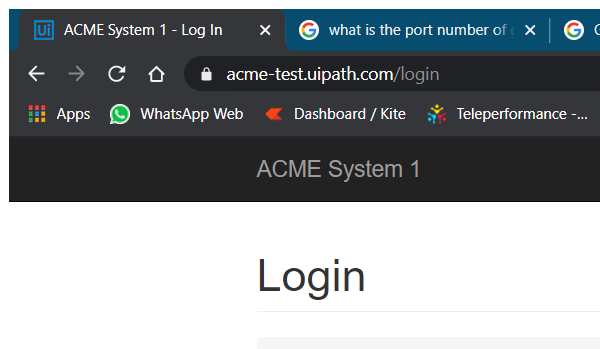
Task: Refer the Process design document
Workflow: Download_WorkitemsIntoDT

Step 1 [try]: Attach Chrome Browser in window 'ACME System*' (chrome.exe)

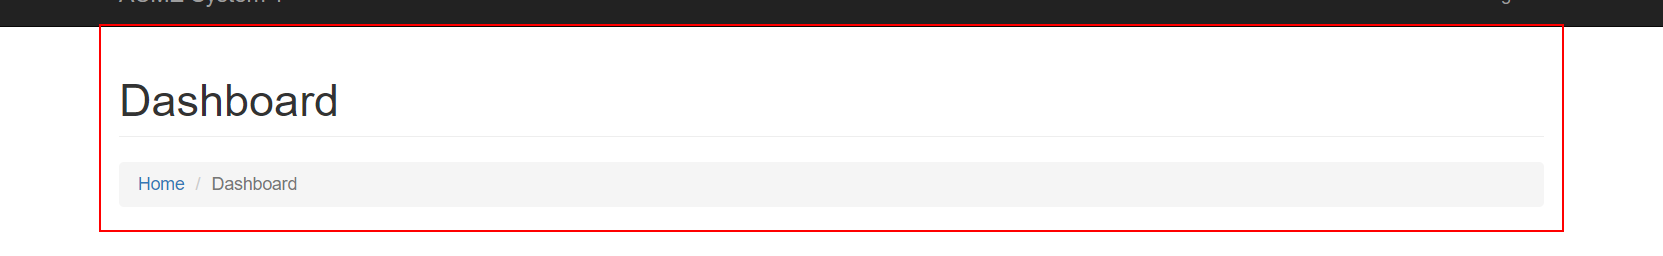
Step 2 [try]: find the element

Step 3: click on the button 'Work Items' (no picture)

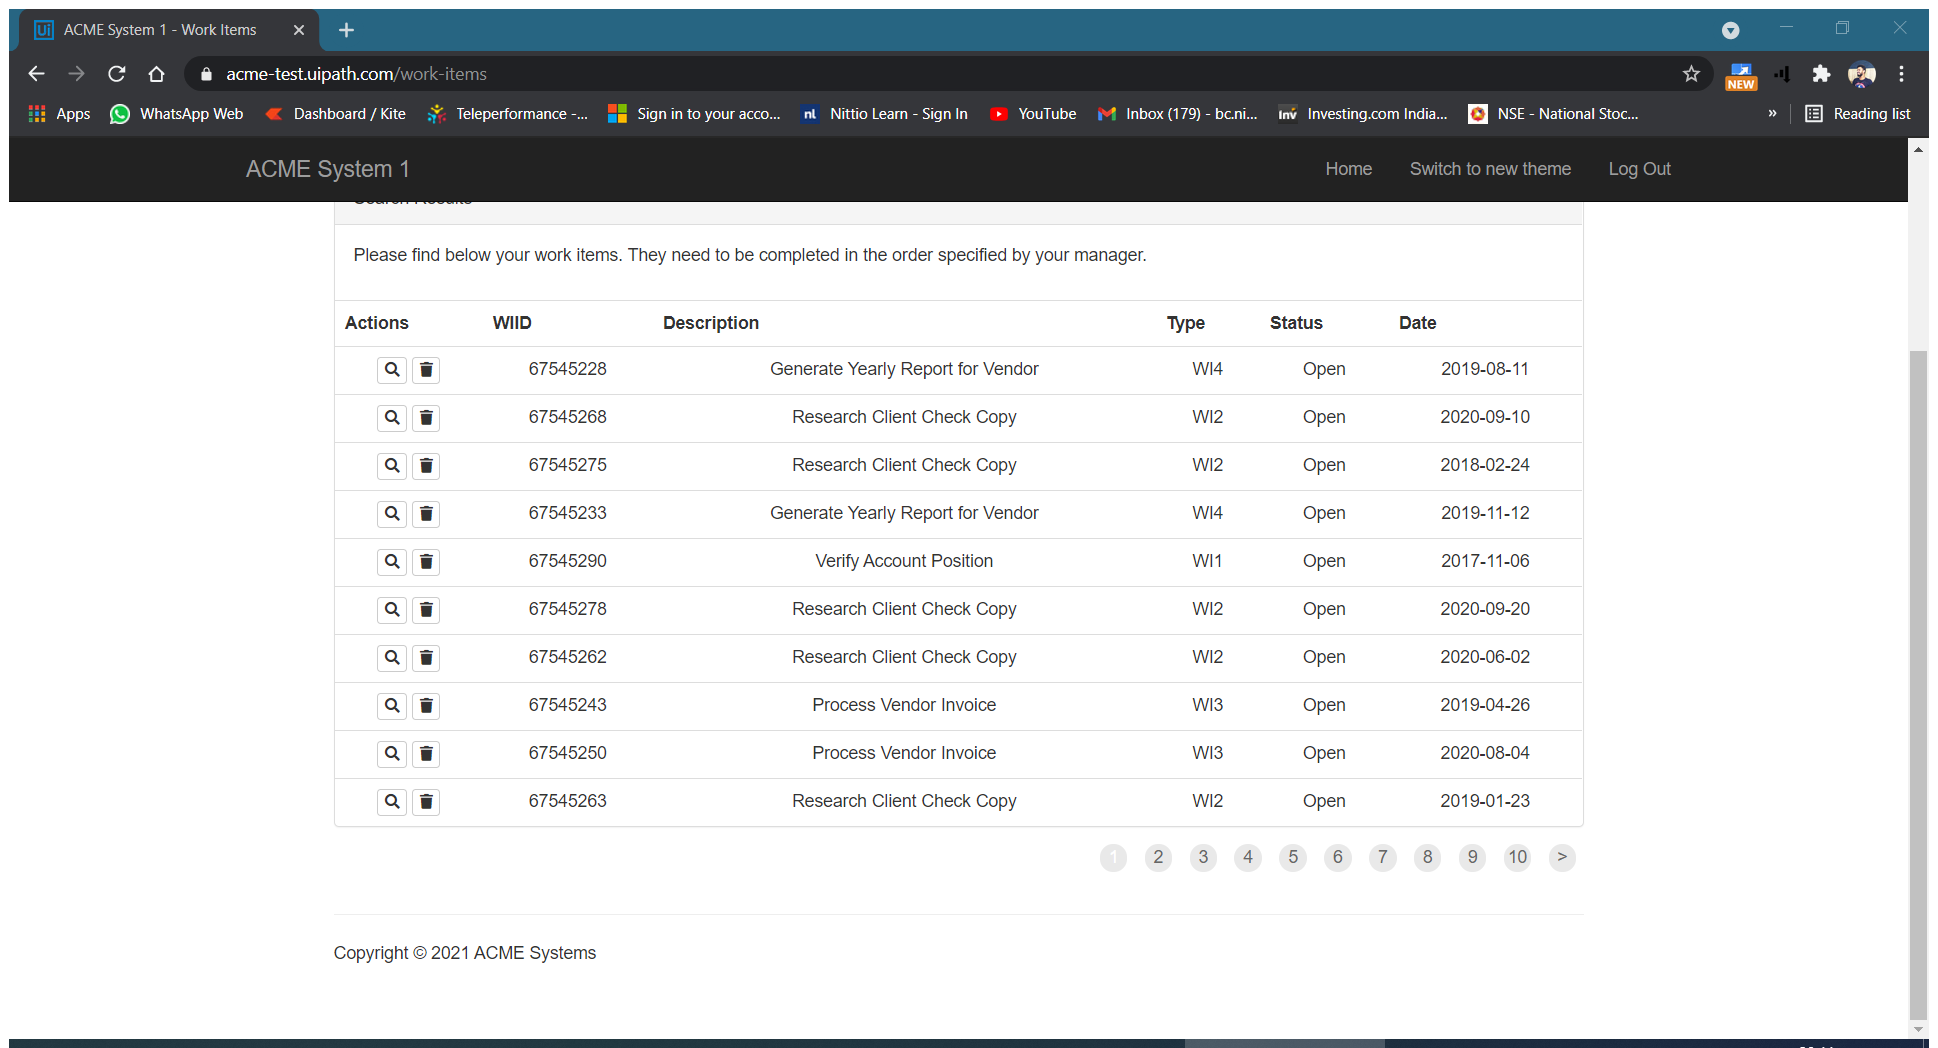
Step 4 [try]: Attach Browser 'ACMESyste Page' in window 'ACME System 1 - Work Items' (chrome.exe)

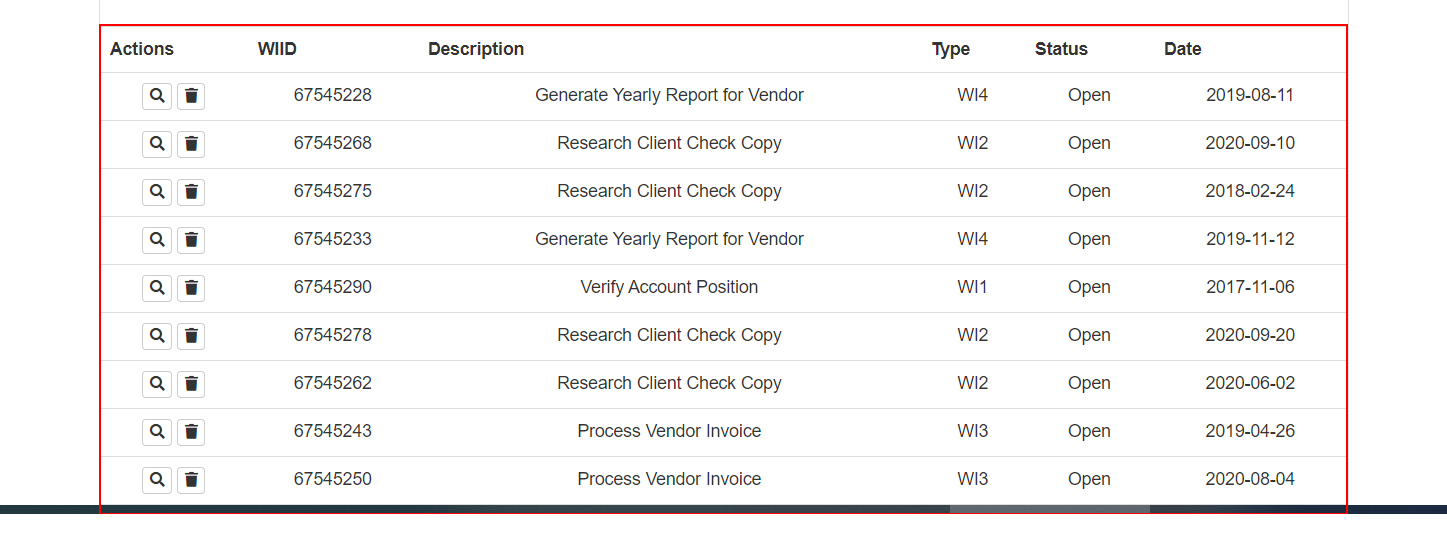
Step 5 [try]: get-text from the table